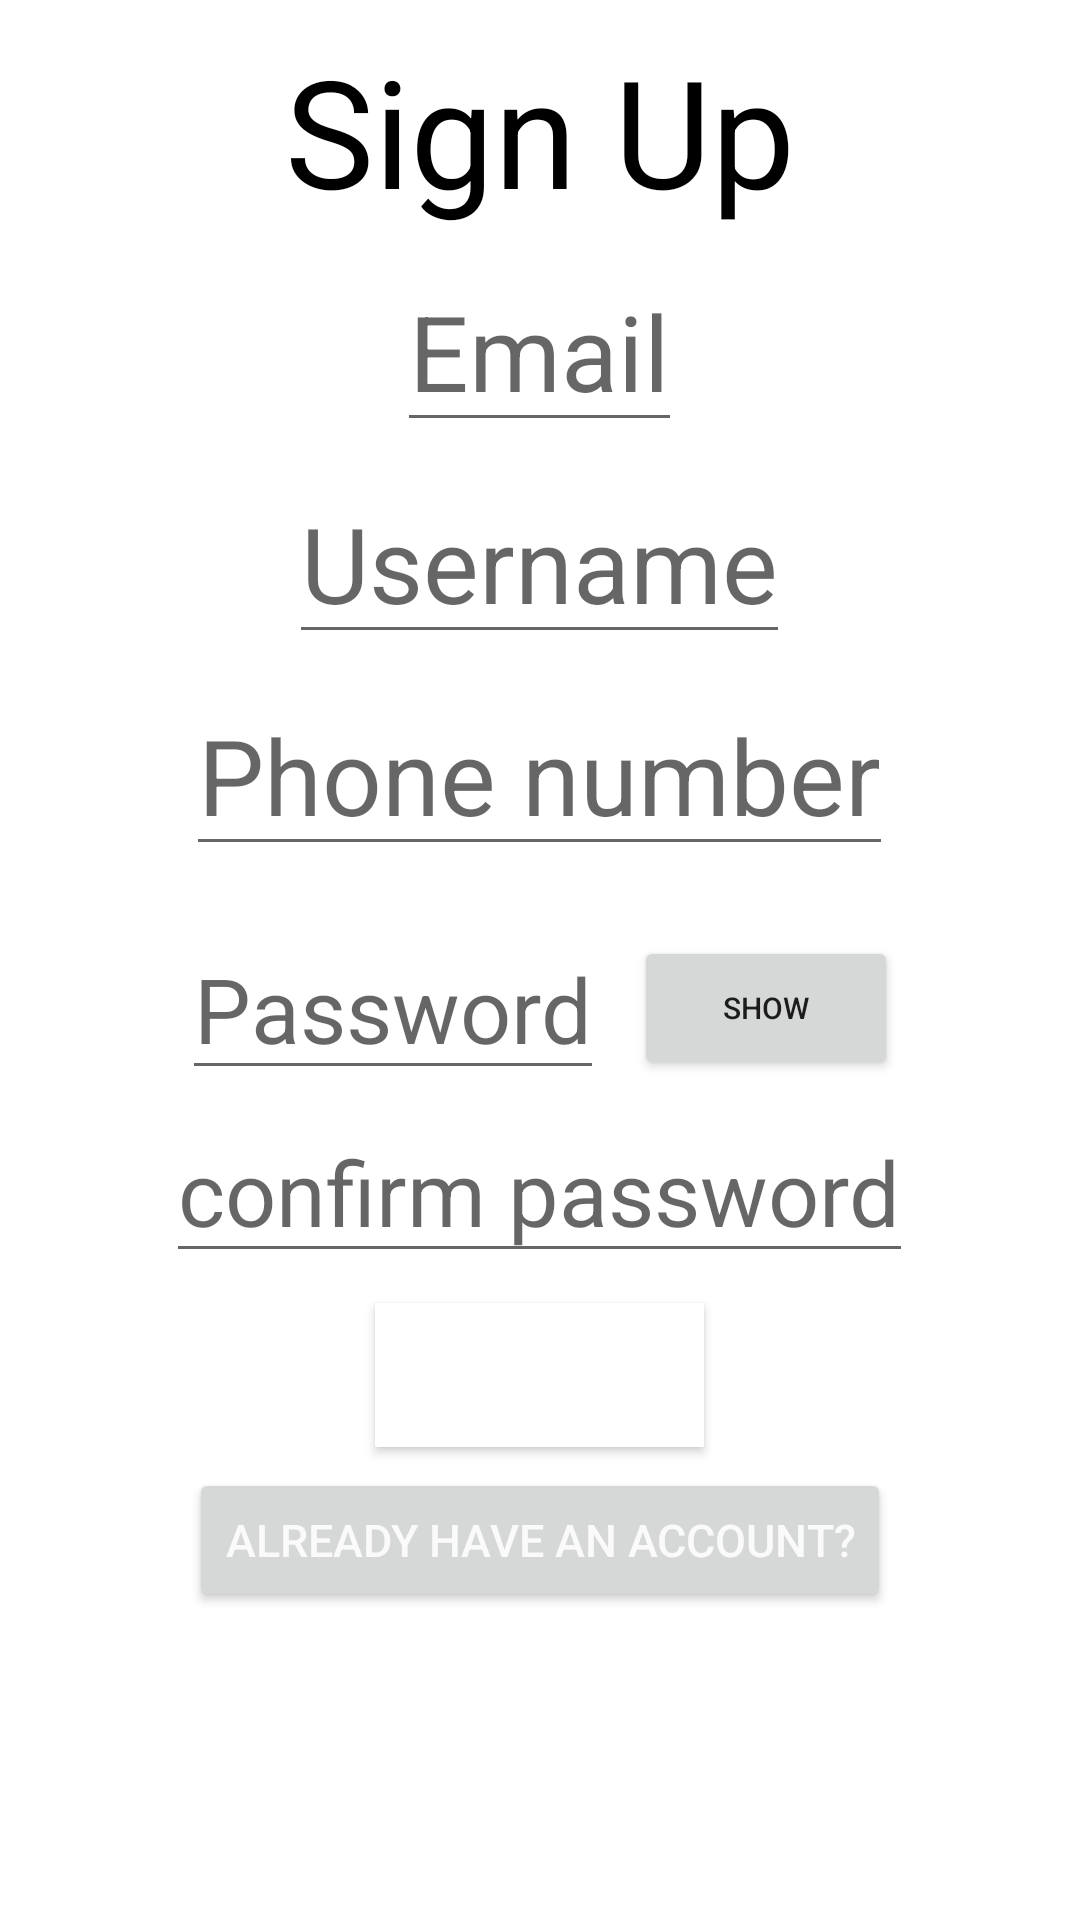

Android layout source for this screen:
<!-- AndroidManifest.xml: application theme Theme.CSGuide -->
<!-- res/layout/activity_sign_up.xml -->
<?xml version="1.0" encoding="utf-8"?>
<LinearLayout xmlns:android="http://schemas.android.com/apk/res/android"
    xmlns:app="http://schemas.android.com/apk/res-auto"
    xmlns:tools="http://schemas.android.com/tools"
    android:layout_width="match_parent"
    android:layout_height="match_parent"
    android:orientation="vertical"
    tools:context=".SignUpActivity">

    <TextView
        android:layout_width="wrap_content"
        android:layout_height="wrap_content"
        android:id="@+id/topLoginPage"
        android:textColor="@color/black"
        android:text="Sign Up"
        android:layout_gravity="center"
        android:layout_marginTop="10dp"
        android:textSize="50dp"
        />

    <EditText
        android:id="@+id/emailSignUp"
        android:layout_width="wrap_content"
        android:layout_height="wrap_content"
        android:hint="Email"
        android:textSize="35dp"
        android:layout_gravity="center"
        android:layout_marginTop="7dp"
        />

    <EditText
        android:id="@+id/usernameSignUp"
        android:layout_width="wrap_content"
        android:layout_height="wrap_content"
        android:hint="Username"
        android:textSize="35dp"
        android:layout_gravity="center"
        android:layout_marginTop="7dp"
        />

    <EditText
        android:id="@+id/phoneNumberSignUp"
        android:layout_width="wrap_content"
        android:layout_height="wrap_content"
        android:hint="Phone number"
        android:textSize="35dp"
        android:layout_gravity="center"
        android:layout_marginTop="7dp"
        />

    <LinearLayout
        android:layout_width="wrap_content"
        android:layout_height="wrap_content"
        android:orientation="horizontal"
        android:layout_gravity="center"
        android:layout_marginTop="7dp"
        >

        <EditText
            android:id="@+id/passwordSignUp"
            android:layout_width="wrap_content"
            android:layout_height="wrap_content"
            android:hint="Password"
            android:textSize="30dp"
            android:layout_gravity="center"
            android:layout_marginTop="7dp"
            android:inputType="textPassword"
            />

        <Button
            android:layout_gravity="bottom"
            android:id="@+id/showHidePassBtn"
            android:layout_width="wrap_content"
            android:layout_height="wrap_content"
            android:layout_marginLeft="10dp"
            android:text="Show"
            android:textSize="10dp" />

    </LinearLayout>

    <EditText
        android:id="@+id/passwordConfirmationSignUp"
        android:layout_width="wrap_content"
        android:layout_height="wrap_content"
        android:hint="confirm password"
        android:textSize="30dp"
        android:layout_gravity="center"
        android:layout_marginTop="7dp"
        android:inputType="textPassword"
        />

    <Button
        android:id="@+id/submitSignUp"
        android:layout_width="wrap_content"
        android:layout_height="wrap_content"
        android:text="Submit"
        android:textColor="#fff"
        android:textSize="30dp"
        android:background="#fff"
        android:layout_gravity="center"
        android:layout_marginTop="10dp"
        />
    <Button
        android:id="@+id/toLoginFromSignUp"
        android:layout_width="wrap_content"
        android:layout_height="wrap_content"
        android:text="Already have an account?"
        android:textColor="#DDFFFFFF"
        android:textSize="15dp"
        android:layout_marginTop="7dp"
        android:layout_gravity="center"
        />

</LinearLayout>
<!-- resources referenced by this layout -->
<resources>
  <style name="Theme.CSGuide" parent="Theme.MaterialComponents.DayNight.DarkActionBar">
          
          <item name="colorPrimary">@color/purple_500</item>
          <item name="colorPrimaryVariant">@color/purple_700</item>
          <item name="colorOnPrimary">@color/white</item>
          
          <item name="colorSecondary">@color/teal_200</item>
          <item name="colorSecondaryVariant">@color/teal_700</item>
          <item name="colorOnSecondary">@color/black</item>
          
          <item name="android:statusBarColor" tools:targetApi="l">?attr/colorPrimaryVariant</item>
          
      </style>
  <!-- not gathered from this repository: default colours our renderer supplied (Android Studio template values) -->
  <color name="purple_500">#FF6200EE</color>
  <color name="purple_700">#FF3700B3</color>
  <color name="teal_200">#FF03DAC5</color>
  <color name="teal_700">#FF018786</color>
  <color name="black">#FF000000</color>
  <color name="white">#FFFFFFFF</color>
</resources>
